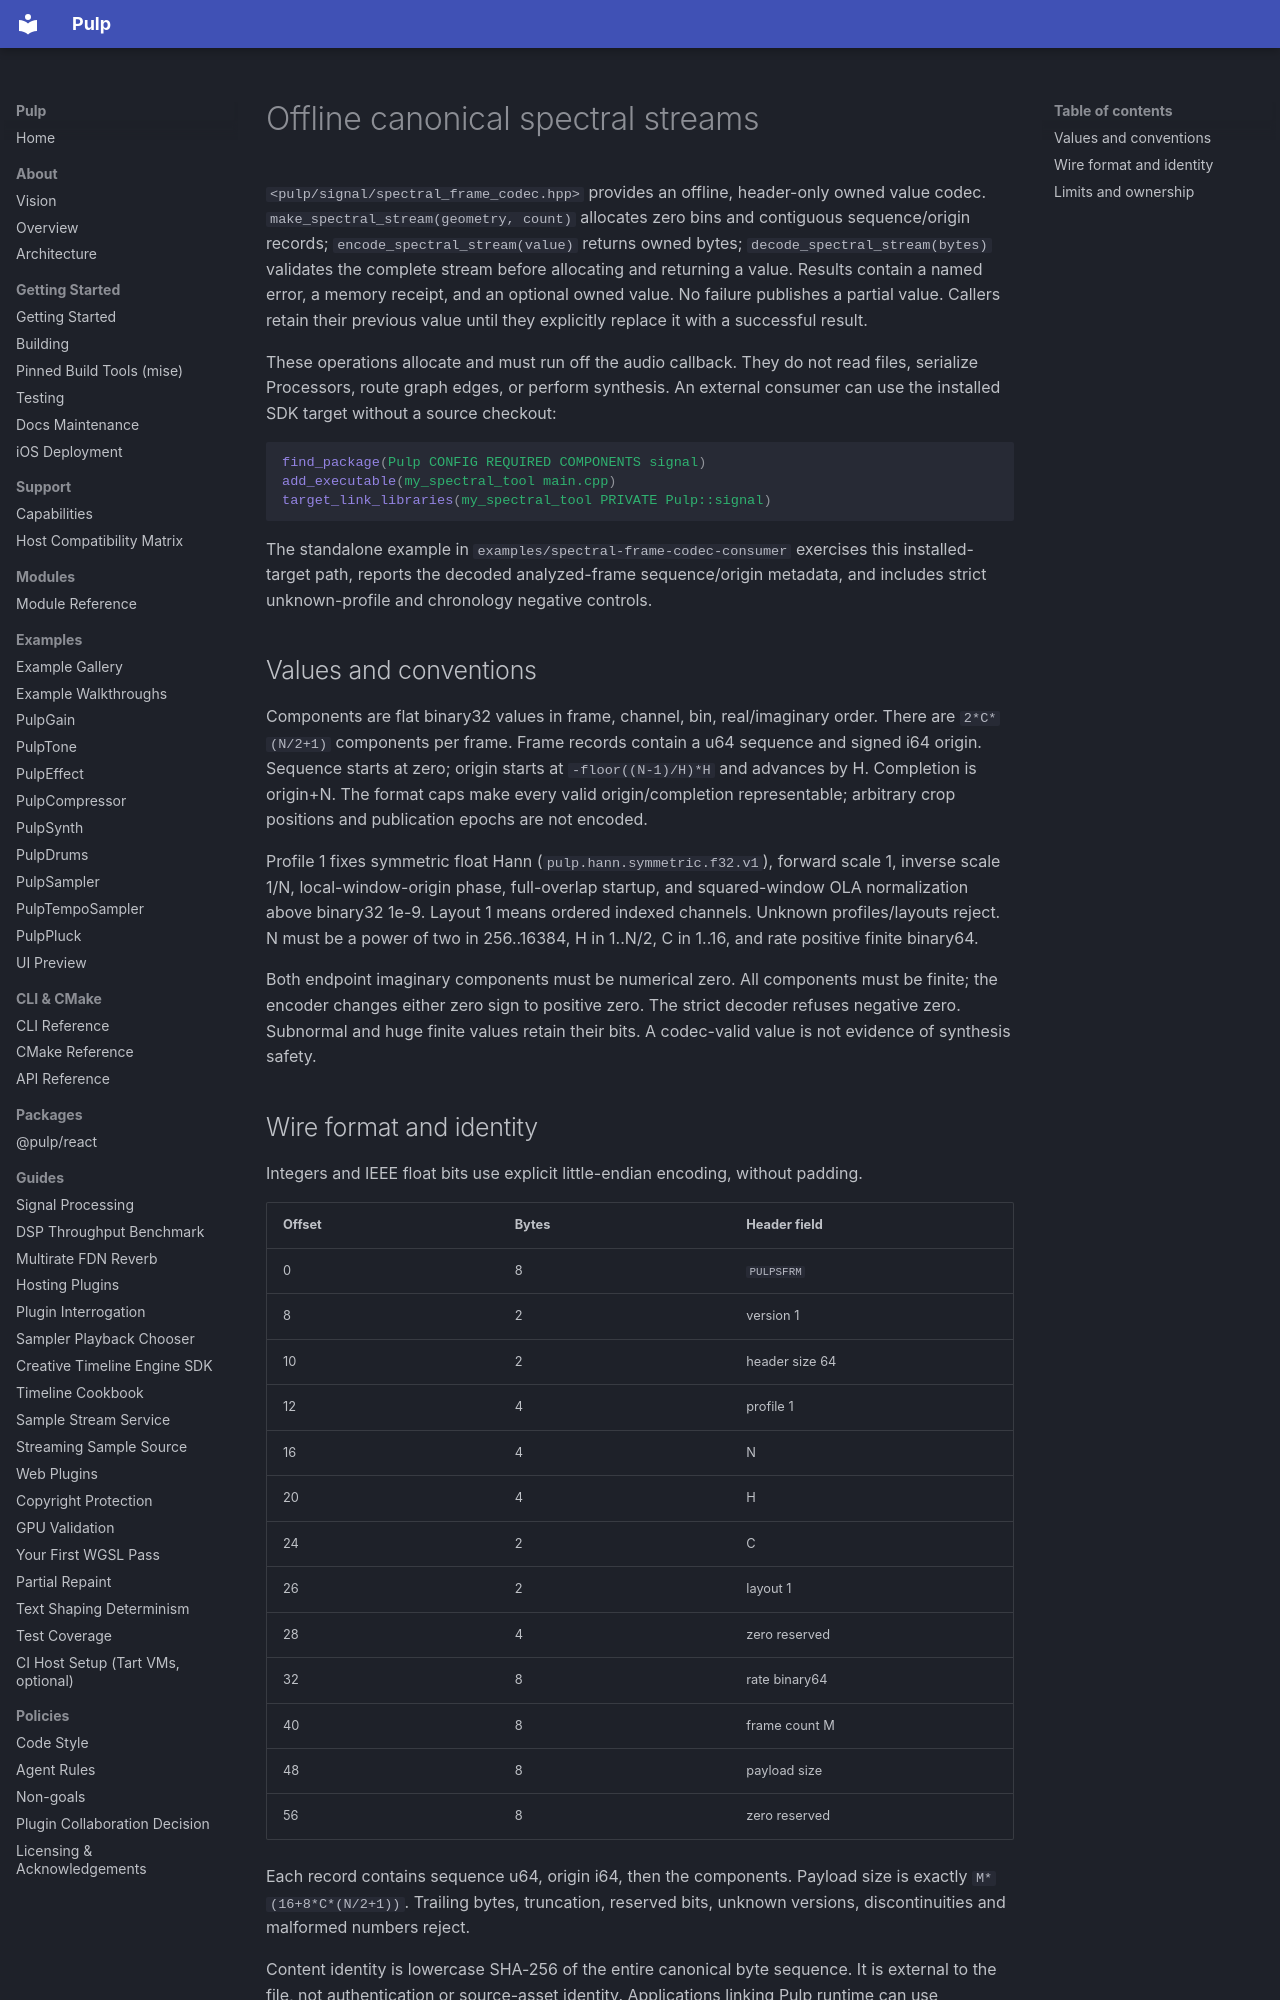

repository: Generous-Corp/pulp · page: reference/spectral-frame-codec.html · generator: mkdocs

# Offline canonical spectral streams

`<pulp/signal/spectral_frame_codec.hpp>` provides an offline, header-only owned
value codec. `make_spectral_stream(geometry, count)` allocates zero bins and
contiguous sequence/origin records; `encode_spectral_stream(value)` returns owned
bytes; `decode_spectral_stream(bytes)` validates the complete stream before
allocating and returning a value. Results contain a named error, a memory receipt,
and an optional owned value. No failure publishes a partial value. Callers retain
their previous value until they explicitly replace it with a successful result.

These operations allocate and must run off the audio callback. They do not read
files, serialize Processors, route graph edges, or perform synthesis. An external
consumer can use the installed SDK target without a source checkout:

```cmake
find_package(Pulp CONFIG REQUIRED COMPONENTS signal)
add_executable(my_spectral_tool main.cpp)
target_link_libraries(my_spectral_tool PRIVATE Pulp::signal)
```

The standalone example in `examples/spectral-frame-codec-consumer` exercises this
installed-target path, reports the decoded analyzed-frame sequence/origin
metadata, and includes strict unknown-profile and chronology negative controls.

## Values and conventions

Components are flat binary32 values in frame, channel, bin, real/imaginary order.
There are `2*C*(N/2+1)` components per frame. Frame records contain a u64 sequence
and signed i64 origin. Sequence starts at zero; origin starts at
`-floor((N-1)/H)*H` and advances by H. Completion is origin+N. The format caps
make every valid origin/completion representable; arbitrary crop positions and
publication epochs are not encoded.

Profile 1 fixes symmetric float Hann (`pulp.hann.symmetric.f32.v1`), forward
scale 1, inverse scale 1/N, local-window-origin phase, full-overlap startup,
and squared-window OLA normalization above binary32 1e-9. Layout 1 means ordered
indexed channels. Unknown profiles/layouts reject. N must be a power of two in
256..16384, H in 1..N/2, C in 1..16, and rate positive finite binary64.

Both endpoint imaginary components must be numerical zero. All components must
be finite; the encoder changes either zero sign to positive zero. The strict
decoder refuses negative zero. Subnormal and huge finite values retain their
bits. A codec-valid value is not evidence of synthesis safety.

## Wire format and identity

Integers and IEEE float bits use explicit little-endian encoding, without padding.

| Offset | Bytes | Header field |
| --- | --- | --- |
| 0 | 8 | `PULPSFRM` |
| 8 | 2 | version 1 |
| 10 | 2 | header size 64 |
| 12 | 4 | profile 1 |
| 16 | 4 | N |
| 20 | 4 | H |
| 24 | 2 | C |
| 26 | 2 | layout 1 |
| 28 | 4 | zero reserved |
| 32 | 8 | rate binary64 |
| 40 | 8 | frame count M |
| 48 | 8 | payload size |
| 56 | 8 | zero reserved |

Each record contains sequence u64, origin i64, then the components. Payload size
is exactly `M*(16+8*C*(N/2+1))`. Trailing bytes, truncation, reserved bits,
unknown versions, discontinuities and malformed numbers reject.

Content identity is lowercase SHA-256 of the entire canonical byte sequence.
It is external to the file, not authentication or source-asset identity. Applications
linking Pulp runtime can use `pulp::runtime::sha256_hex(bytes, size)` from
`<pulp/runtime/crypto.hpp>`; the codec itself needs no crypto/runtime dependency.
